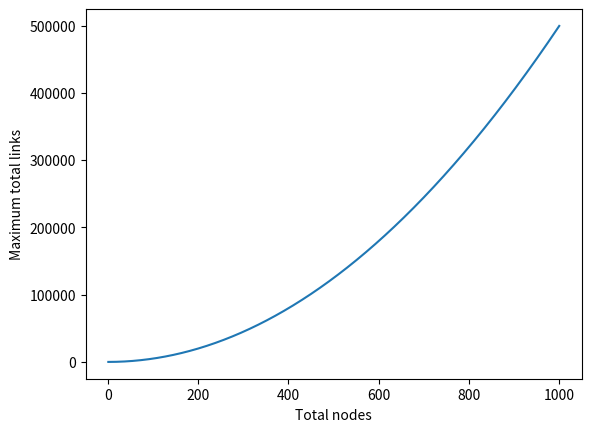

This chart was generated by the following Python code:
import matplotlib.pyplot as pyplot

def count_links(total_nodes):
    """Prints a table with the maximum total number of links in networks with
    2 through total_nodes nodes.

    Args:
        total_nodes: The total number of nodes in the network.

    Returns:
        (int): Maximum number of links in a network with total_nodes nodes.
    """

    total_links = 0
    print('Node | New Links | Total Links')
    for node in range(2, total_nodes + 1):
        new_links = node - 1
        total_links = total_links + new_links
        
        print('{} | {} | {}'.format(node, new_links, total_links))

    return total_links

def plot_links(total_nodes):
    total_links = 0
    links_list = [total_links]
    for node in range(2, total_nodes + 1):
        new_links = node - 1
        total_links = total_links + new_links
        links_list.append(total_links)
    
    pyplot.plot(range(1, total_nodes + 1), links_list) # total nodes on x axis, max links on y axis)
    pyplot.xlabel('Total nodes')
    pyplot.ylabel('Maximum total links')
    pyplot.show()
    
def main():
    plot_links(total_nodes=1000)

main()
